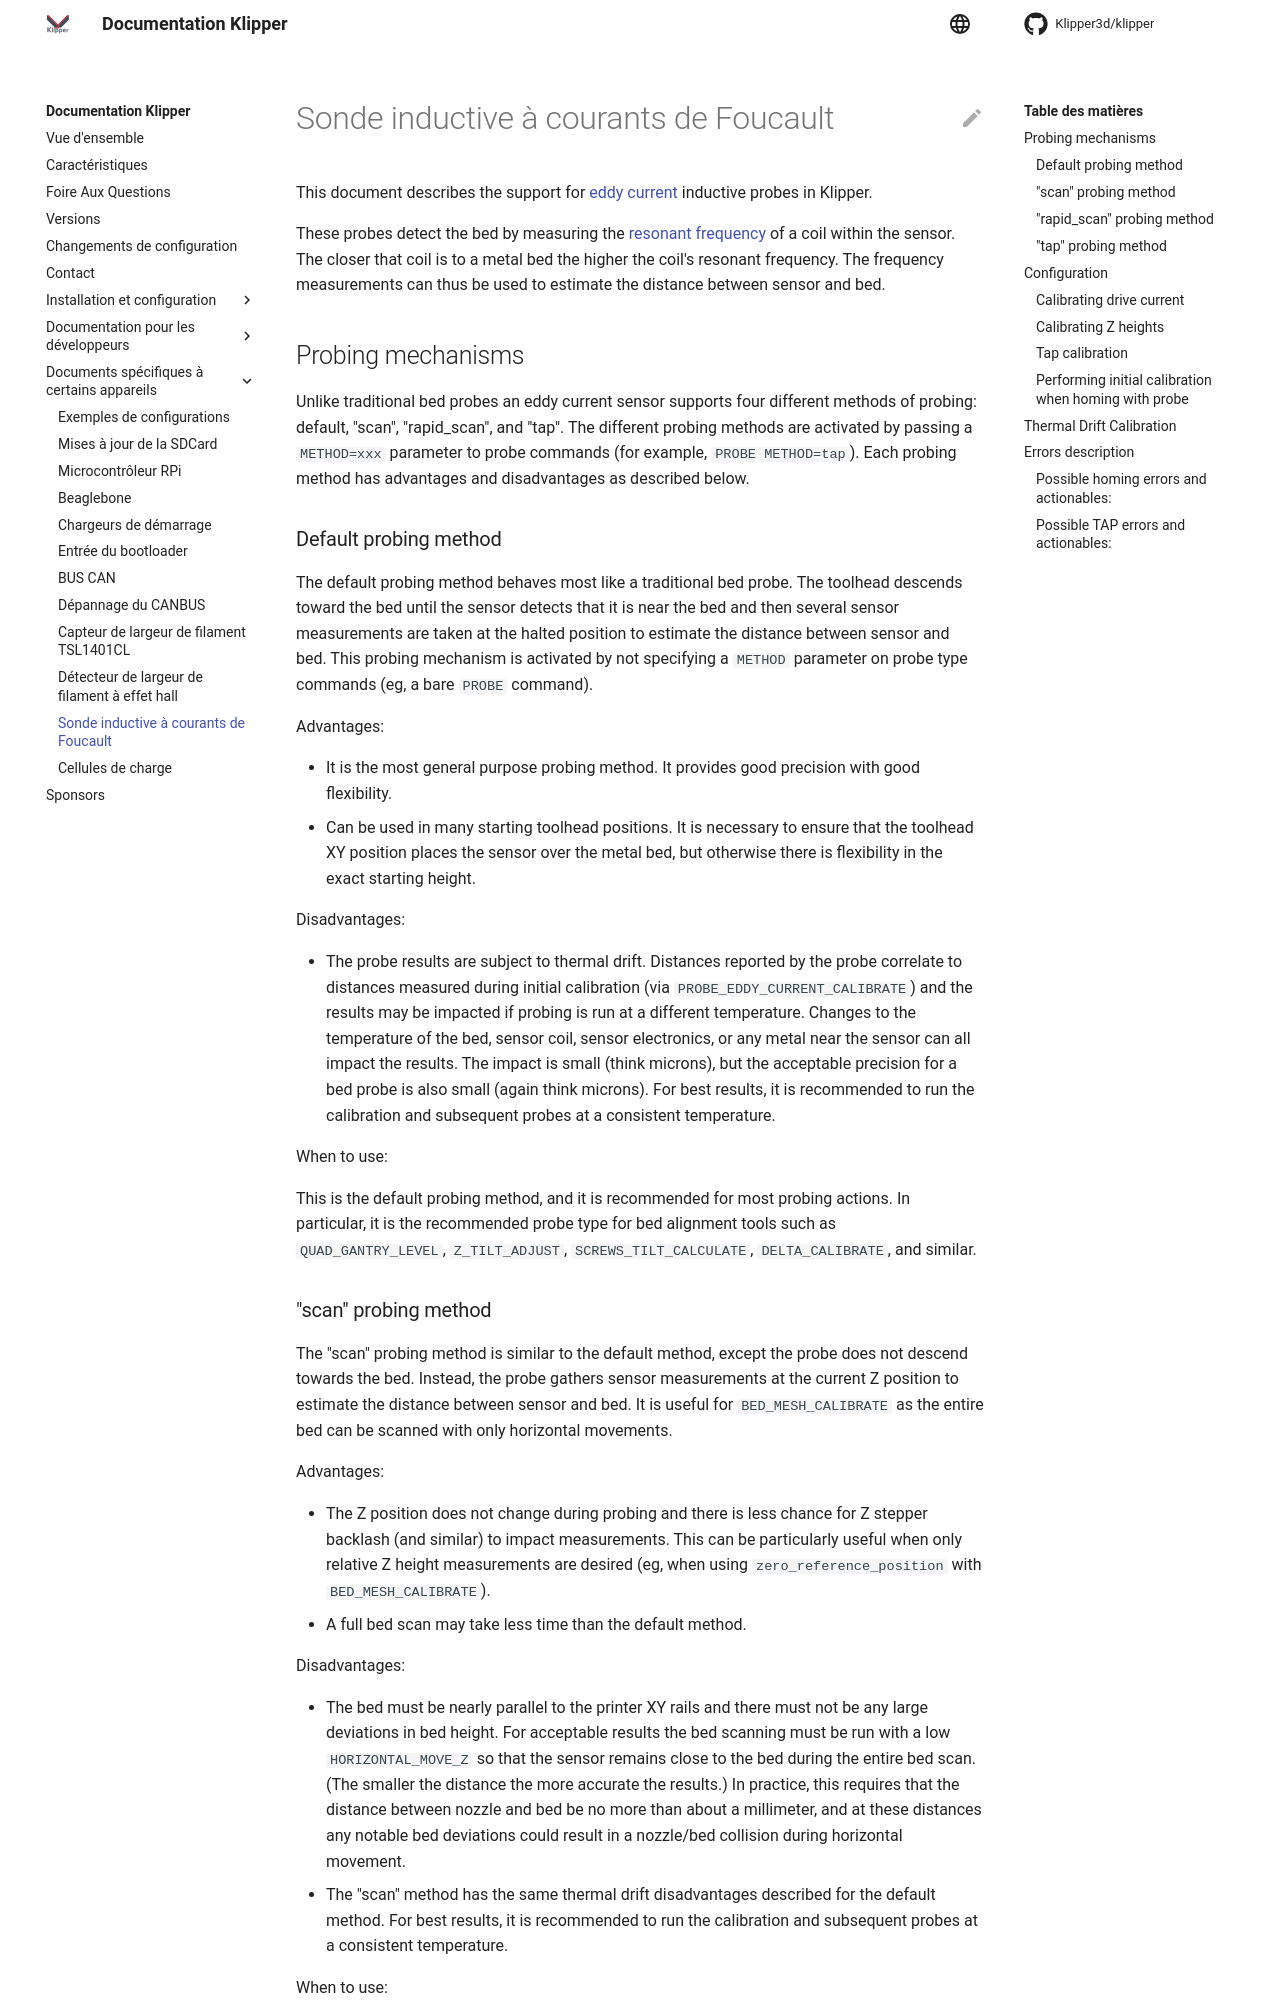

repository: wjm/klipper · page: fr/Eddy_Probe.html · generator: mkdocs

# Eddy Current Inductive probe

This document describes how to use an
[eddy current](https://en.wikipedia.org/wiki/Eddy_current) inductive
probe in Klipper.

Currently, an eddy current probe can not be used for Z homing. The
sensor can only be used for Z probing.

Start by declaring a
[probe_eddy_current config section](Config_Reference.md#probe_eddy_current)
in the printer.cfg file. It is recommended to set the `z_offset` to
0.5mm. It is typical for the sensor to require an `x_offset` and
`y_offset`. If these values are not known, one should estimate the
values during initial calibration.

The first step in calibration is to determine the appropriate
DRIVE_CURRENT for the sensor. Home the printer and navigate the
toolhead so that the sensor is near the center of the bed and is about
20mm above the bed. Then issue an `LDC_CALIBRATE_DRIVE_CURRENT
CHIP=<config_name>` command. For example, if the config section was
named `[probe_eddy_current my_eddy_probe]` then one would run
`LDC_CALIBRATE_DRIVE_CURRENT CHIP=my_eddy_probe`. This command should
complete in a few seconds.  After it completes, issue a `SAVE_CONFIG`
command to save the results to the printer.cfg and restart.
